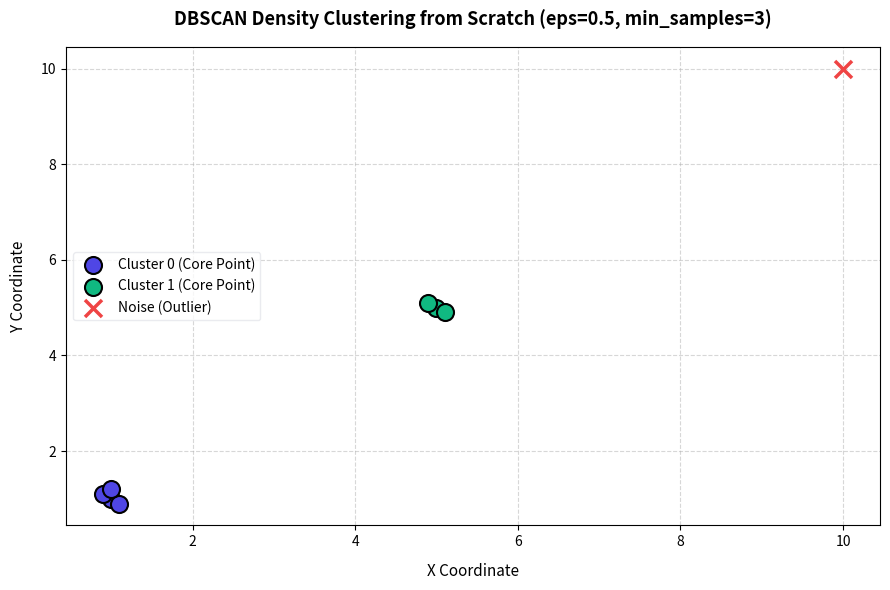

The matplotlib source for this figure:
#!/usr/bin/env python3
import math
import os
import matplotlib
matplotlib.use('Agg')
import matplotlib.pyplot as plt

"""
DBSCAN Density Clustering from Scratch (No Frameworks)
======================================================

Example Used:
-------------
We want to cluster 2D coordinate points and identify noise (outliers) based on density.
Our dataset consists of 8 points:
  - Cluster A (dense): [1.0, 1.0], [1.1, 0.9], [0.9, 1.1], [1.0, 1.2]
  - Cluster B (dense): [5.0, 5.0], [5.1, 4.9], [4.9, 5.1]
  - Outlier (noise):   [10.0, 10.0]

DBSCAN Parameters:
------------------
* **eps** (Epsilon radius) = 0.5: Maximum distance to search for neighboring points.
* **min_samples** = 3: Minimum points required in epsilon neighborhood to form a Core Point.

Algorithmic Steps:
------------------
1. **Find Neighbors**: For each point, find all other points within distance `eps`.
2. **Identify Core Points**: If neighbors count >= `min_samples`, classify as a Core Point.
3. **Expand Clusters**: For each unvisited core point, start a new cluster and recursively 
   add all reachable points in its neighborhood.
4. **Label Noise**: Points that are never reached by any cluster split are labeled as Outliers/Noise (-1).
"""

# 1. Dataset
X = [
    [1.0, 1.0], [1.1, 0.9], [0.9, 1.1], [1.0, 1.2],  # Dense Group 1
    [5.0, 5.0], [5.1, 4.9], [4.9, 5.1],              # Dense Group 2
    [10.0, 10.0]                                     # Outlier Point
]
n_points = len(X)

# Parameters
eps = 0.5
min_samples = 3

print("====================================================")
print("DBSCAN Dataset Coordinates:")
for idx, pt in zip(range(n_points), X):
    print(f" - Point {idx+1}: ({pt[0]}, {pt[1]})")

# Helper: Euclidean Distance
def get_distance(p1, p2):
    return math.sqrt((p1[0] - p2[0])**2 + (p1[1] - p2[1])**2)

# Step A: Find all neighbors for each point
neighbors_list = []
for i in range(n_points):
    neighbors = []
    for j in range(n_points):
        if get_distance(X[i], X[j]) <= eps:
            neighbors.append(j)
    neighbors_list.append(neighbors)

# Step B: Identify Core Points
is_core = [False] * n_points
for i in range(n_points):
    # If neighborhood size is >= min_samples, it is a core point
    if len(neighbors_list[i]) >= min_samples:
        is_core[i] = True

print("\nPoint Classifications (Core vs Border/Noise check):")
for i in range(n_points):
    class_str = "Core Point" if is_core[i] else "Border / Noise candidate"
    print(f" - Point {i+1} has {len(neighbors_list[i])} neighbors -> {class_str}")

# Step C: Cluster expansion
labels = [-1] * n_points  # Initial labels. -1 represents Noise (outliers)
visited = [False] * n_points
current_cluster_id = 0

for i in range(n_points):
    if visited[i]:
        continue
    
    # We only initiate cluster growth from Core Points
    if is_core[i]:
        # Start a new cluster
        labels[i] = current_cluster_id
        visited[i] = True
        
        # Queue for cluster search expansion (Breadth-First Search)
        queue = list(neighbors_list[i])
        
        # Process the queue
        idx = 0
        while idx < len(queue):
            neighbor_idx = queue[idx]
            
            if not visited[neighbor_idx]:
                visited[neighbor_idx] = True
                labels[neighbor_idx] = current_cluster_id
                
                # If neighbor is also a core point, add its neighbors to search queue
                if is_core[neighbor_idx]:
                    for item in neighbors_list[neighbor_idx]:
                        if item not in queue:
                            queue.append(item)
            elif labels[neighbor_idx] == -1:
                # If point was labeled as noise but is reachable, assign to this cluster (Border point!)
                labels[neighbor_idx] = current_cluster_id
                
            idx += 1
            
        current_cluster_id += 1 # Increment cluster ID for next group

# 4. Print final results
print("\nFinal DBSCAN Clustering Outputs:")
for i in range(n_points):
    status = f"Cluster {labels[i]}" if labels[i] != -1 else "Noise (Outlier)"
    core_lbl = "Core" if is_core[i] else ("Border" if labels[i] != -1 else "Noise")
    print(f" - Point {i+1:2d} ({X[i][0]:4.1f}, {X[i][1]:4.1f}) -> Assigned to: {status:12s} | Type: {core_lbl}")

# 5. Generate and save visualization plot
os.makedirs("plots", exist_ok=True)
plt.figure(figsize=(9, 6))

colors = ["#4F46E5", "#10B981"]
legend_labels = {}

for idx in range(n_points):
    label = labels[idx]
    pt = X[idx]
    if label == -1:
        lbl = "Noise (Outlier)"
        h = plt.scatter(pt[0], pt[1], color="#EF4444", s=150, marker="x", linewidths=2.5, zorder=4)
        legend_labels[lbl] = h
    else:
        pt_color = colors[label % len(colors)]
        if is_core[idx]:
            lbl = f"Cluster {label} (Core Point)"
            h = plt.scatter(pt[0], pt[1], color=pt_color, s=150, marker="o", edgecolor="black", linewidths=1.5, zorder=3)
            legend_labels[lbl] = h
        else:
            lbl = f"Cluster {label} (Border Point)"
            h = plt.scatter(pt[0], pt[1], color=pt_color, s=100, marker="^", edgecolor="black", linewidths=1.5, zorder=3)
            legend_labels[lbl] = h

plt.title("DBSCAN Density Clustering from Scratch (eps=0.5, min_samples=3)", fontsize=13, fontweight="bold", pad=15)
plt.xlabel("X Coordinate", fontsize=11, labelpad=10)
plt.ylabel("Y Coordinate", fontsize=11, labelpad=10)
plt.grid(True, linestyle="--", alpha=0.5)

sorted_keys = sorted(legend_labels.keys())
plt.legend([legend_labels[k] for k in sorted_keys], sorted_keys, loc="center left", frameon=True, facecolor="white", edgecolor="#E5E7EB")
plt.tight_layout()

# Save the plot
plot_path = "plots/scratch_6_dbscan.png"
plt.savefig(plot_path, dpi=150)
plt.close()
print(f"\nVisual plot successfully saved to: {plot_path}")
print("====================================================")
